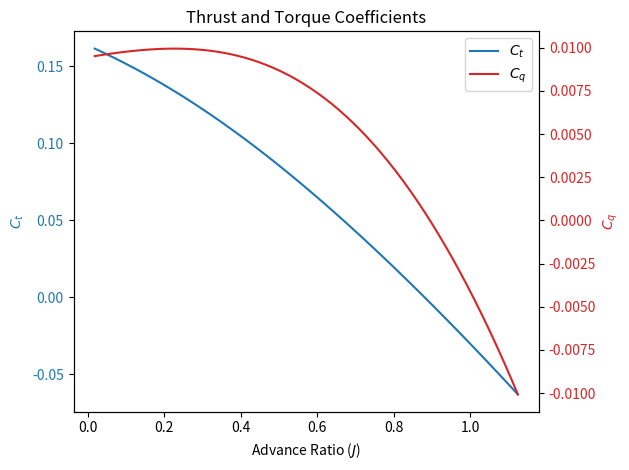
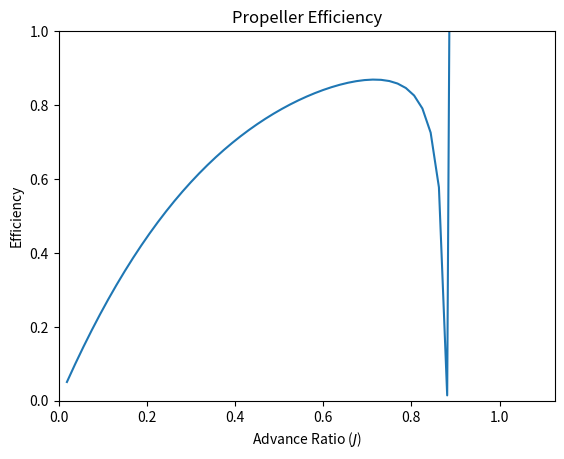

Python code for these plots, in order:
import numpy as np
import matplotlib.pyplot as plt

# Constants
cd0 = 0.008 # zero-lift drag coefficient of the 2D aerofoil section used in the propeller blade
k1 = 0.003  # coefficient used in the drag polar equation to account for the linear relationship between the lift coefficient (Cl) and the drag coefficient (Cd)
k2 = 0.01   # another coefficient used in the drag polar equation, but it accounts for the quadratic relationship between the lift coefficient (Cl) and the drag coefficient (Cd)
chord = 0.10 # chord length of the propeller blade, which is the distance from the leading edge to the trailing edge of the blade cross-section
pitch = 1.346 # pitch of the propeller, which represents the distance the propeller would move forward in one complete rotation in an ideal scenario with no slip # J400 Manual 1.346 m
dia = 1.524 # diameter of the propeller # default: 1.6 m, Jabiru J400: 1.52 m # J400 Manual 1.524 m
R = dia / 2.0 # radius of the propeller
RPM = 2100.0 # rotational speed of the engine driving the propeller, measured in revolutions per minute (RPM)
tonc = 0.12 * chord # thickness-to-chord ratio of the propeller blade section, which represents the relative thickness of the blade cross-section compared to its chord length
rho = 1.225 # air density at standard sea-level conditions (kg/m³)
n = RPM / 60.0 # rotational speed of the propeller in revolutions per second (RPS), converted from the given RPM
omega = n * 2.0 * np.pi # angular velocity of the propeller in radians per second, derived from the RPS
B = 2 # number of blades on the propeller
xs = 0.1 * R # starting radial position of the blade elements used in the calculation, set at 10% of the propeller's radius from the hub (defines the inner boundary of the blade element analysis, ignoring the hub section where the blade shape may be more complex)
xt = R # tip radius of the blade elements used in the calculation, corresponding to the outer boundary of the propeller
rstep = (xt - xs) / 10 # step size for the radial positions of the blade elements (blade is divided into 10 segments for analysis, and this step size determines the spacing between the analyzed points along the radius)

xt_plus_rstep = xt + rstep - 0.00001 # spinning pigeon head: make it ever slightly smaller than "xt + rstep" to fix a issue with np.arange()
r1 = np.arange(xs, xt_plus_rstep, rstep)

# Initialize arrays to store results
t = np.zeros(60)
q = np.zeros(60)
J = np.zeros(60)
eff = np.zeros(60)
icheck = np.zeros(60)

# Loop over a range of velocities from 1 to 60 m/s
for V in range(1, 61):
    thrust = 0.0
    torque = 0.0

    for rad in r1:
        theta = np.arctan(pitch / (2.0 * np.pi * rad))
        sigma = 2.0 * chord / (2.0 * np.pi * rad)
        a = 0.1
        b = 0.01
        finished = False
        sum_iter = 1
        itercheck = 0

        while not finished:
            V0 = V * (1 + a)
            V2 = omega * rad * (1 - b)
            phi = np.arctan2(V0, V2)
            alpha = theta - phi
            cl = 6.2 * alpha
            cd = cd0 - k1 * cl + k2 * cl**2
            Vlocal = np.sqrt(V0**2 + V2**2)
            DtDr = 0.5 * rho * Vlocal**2 * B * chord * (cl * np.cos(phi) - cd * np.sin(phi))
            DqDr = 0.5 * rho * Vlocal**2 * B * chord * rad * (cd * np.cos(phi) + cl * np.sin(phi))
            tem1 = DtDr / (4.0 * np.pi * rad * rho * V**2 * (1 + a))
            tem2 = DqDr / (4.0 * np.pi * rad**3 * rho * V * (1 + a) * omega)
            anew = 0.5 * (a + tem1)
            bnew = 0.5 * (b + tem2)

            if abs(anew - a) < 1.0e-5 and abs(bnew - b) < 1.0e-5:
                finished = True

            a = anew
            b = bnew
            sum_iter += 1

            if sum_iter > 500:
                finished = True
                itercheck = 1

        thrust += DtDr * rstep
        torque += DqDr * rstep

    t[V-1] = thrust / (rho * n**2 * dia**4)
    q[V-1] = torque / (rho * n**2 * dia**5)
    J[V-1] = V / (n * dia)
    eff[V-1] = J[V-1] / 2.0 / np.pi * t[V-1] / q[V-1]
    icheck[V-1] = itercheck

Jmax = np.max(J)
Tmax = np.max(t)

# print(r1)
# print(rstep)
# print(thrust)

# # Plot results
# fig, ax1 = plt.subplots()

# ax1.set_xlabel('Advance Ratio (J)')
# ax1.set_ylabel('Ct', color='tab:blue')
# ax1.plot(J, t, color='tab:blue', label='Ct')
# ax1.tick_params(axis='y', labelcolor='tab:blue')

# ax2 = ax1.twinx()
# ax2.set_ylabel('Cq', color='tab:red')
# ax2.plot(J, q, color='tab:red', label='Cq')
# ax2.tick_params(axis='y', labelcolor='tab:red')

# plt.title('Thrust and Torque Coefficients')
# fig.tight_layout()
# plt.legend(['Ct', 'Cq'], loc='upper left')
# plt.show()

# plt.figure()
# plt.plot(J, eff)
# plt.title('Propeller Efficiency')
# plt.xlabel('Advance Ratio (J)')
# plt.ylabel('Efficiency')
# plt.axis([0, Jmax, 0, 1])
# plt.show()

# Plot results
fig, ax1 = plt.subplots()

ax1.set_xlabel('Advance Ratio ($J$)')
ax1.set_ylabel('$C_t$', color='tab:blue')
line1, = ax1.plot(J, t, color='tab:blue', label='$C_t$')
ax1.tick_params(axis='y', labelcolor='tab:blue')

ax2 = ax1.twinx()
ax2.set_ylabel('$C_q$', color='tab:red')
line2, = ax2.plot(J, q, color='tab:red', label='$C_q$')
ax2.tick_params(axis='y', labelcolor='tab:red')

plt.title('Thrust and Torque Coefficients')

# Create a single legend for both lines from different axes
lines = [line1, line2]
labels = [line.get_label() for line in lines]
ax1.legend(lines, labels, loc='upper right')

fig.tight_layout()
plt.show()

plt.figure()
plt.plot(J, eff)
plt.title('Propeller Efficiency')
plt.xlabel('Advance Ratio ($J$)')
plt.ylabel('Efficiency')
plt.axis([0, Jmax, 0, 1])
plt.show()


# print(eff)